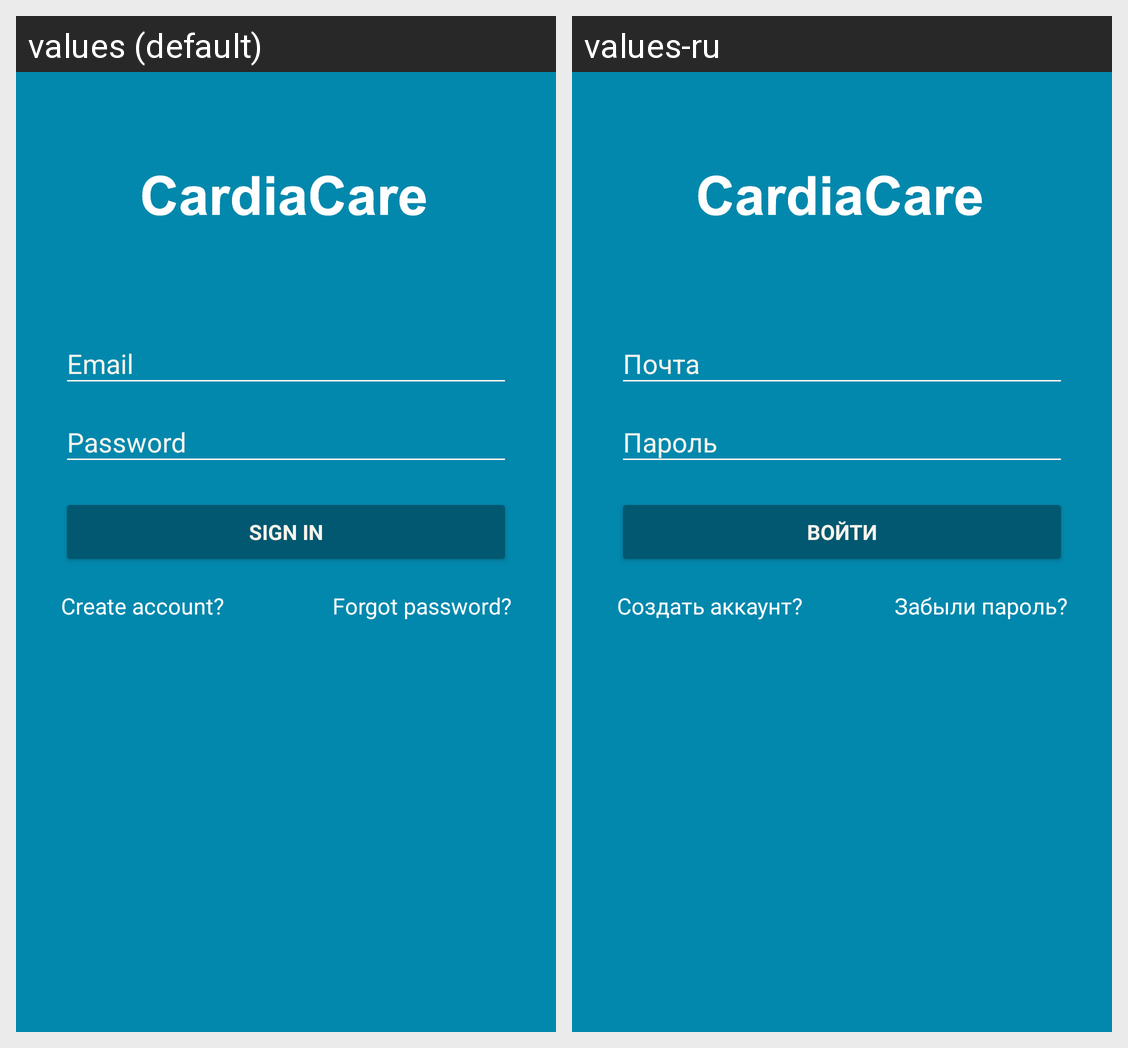

This grid shows one Android layout under two languages. Give, for every string resource on the screen, its name, the default text and each shown locale's text.
Android screen res/layout/fragment_authorization_screen.xml rendered under 2 locales, left to right: values (default), values-ru. Device: Nexus 5 (rendered at 1080×1920; each locale shown at half size, 540×960, under a caption strip naming it); theme AppBaseTheme.
Strings drawn on this screen, with the default value and each locale's value (text and hints the layout hard-codes, and strings that could not be matched under every locale, appear in the picture but are not listed):

action_sign_in
  values: Sign in
  values-ru: Войти

user_create_account
  values: Create account?
  values-ru: Создать аккаунт?

user_forgot_password
  values: Forgot password?
  values-ru: Забыли пароль?
